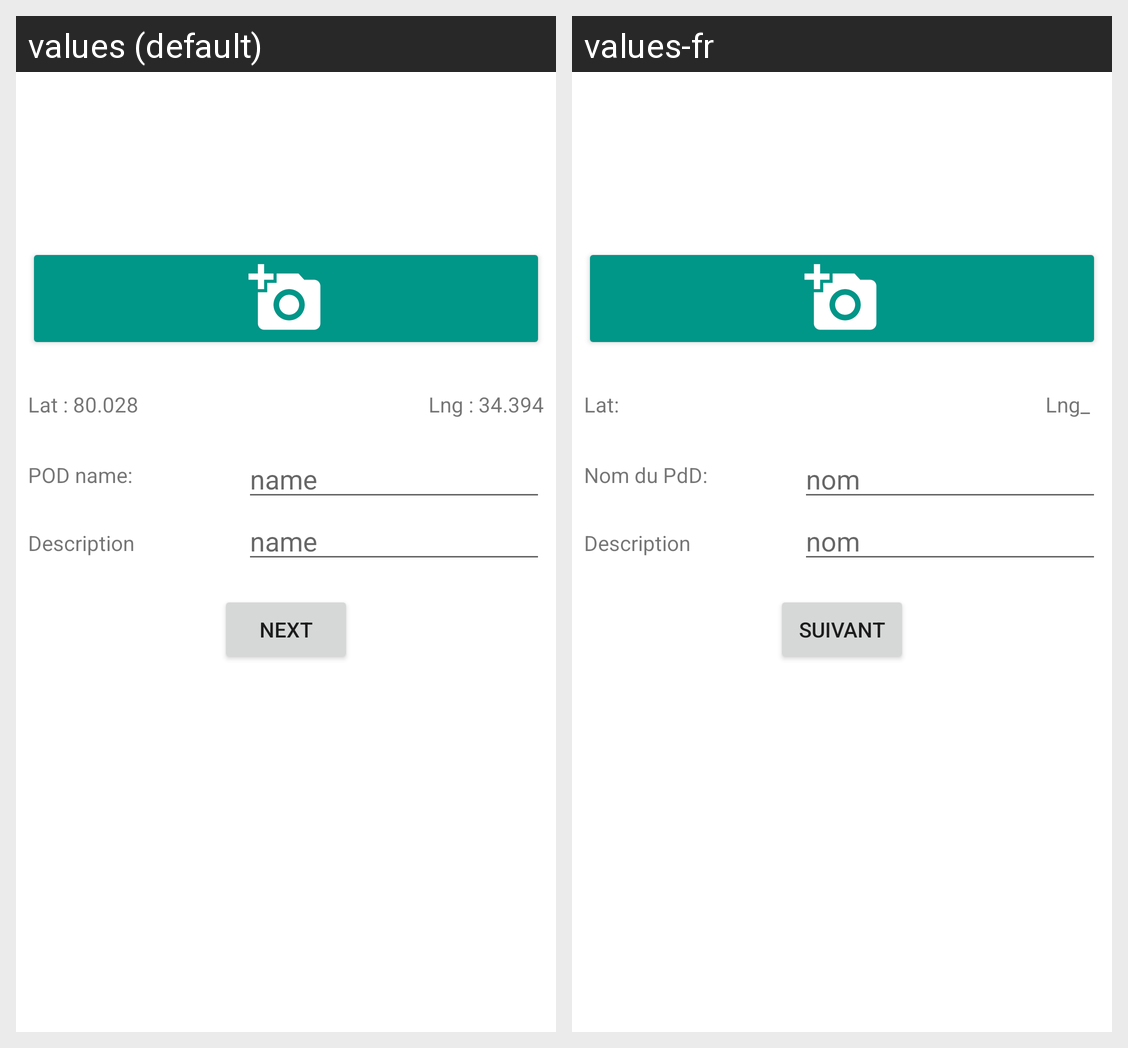

Translations of the strings shown on this Android screen, per locale in the grid:
Android screen res/layout/tracking_fragment_recording_add_pod.xml rendered under 2 locales, left to right: values (default), values-fr. Device: Nexus 5 (rendered at 1080×1920; each locale shown at half size, 540×960, under a caption strip naming it); theme AppTheme.
Strings drawn on this screen, with the default value and each locale's value (text and hints the layout hard-codes, and strings that could not be matched under every locale, appear in the picture but are not listed):

latitude
  values: Lat : 80.028
  values-fr: Lat: 

pod_name
  values: POD name:
  values-fr: Nom du PdD: 

pod_description
  values: Description
  values-fr: Description

longitude
  values: Lng : 34.394
  values-fr: Lng_  

name
  values: name
  values-fr: nom

next
  values: Next
  values-fr: Suivant
